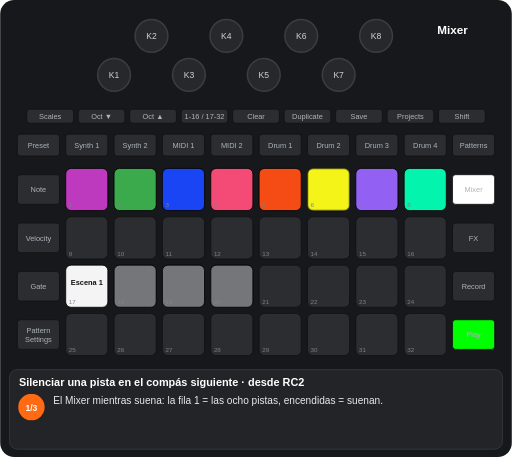
t = 0.00 s
t = 0.83 s: frame unchanged from t = 0.00 s, image omitted
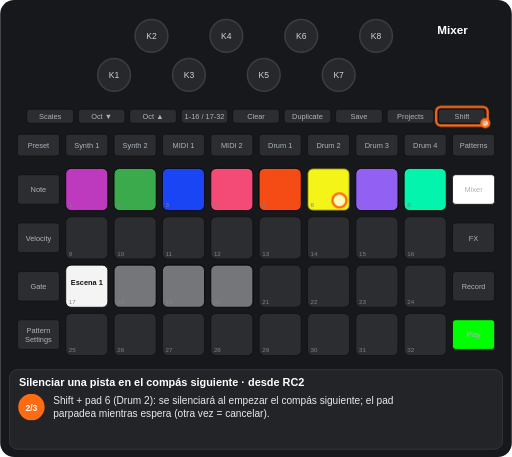
t = 2.01 s
t = 3.04 s: frame unchanged from t = 2.01 s, image omitted
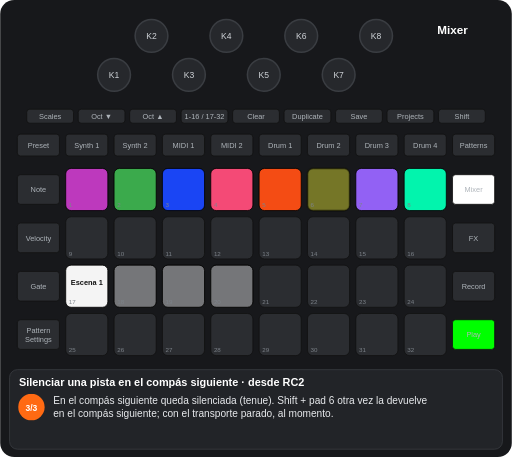
t = 3.78 s
t = 4.93 s: frame unchanged from t = 3.78 s, image omitted

The animated SVG that drew these frames (rendered in a browser with its animation timeline set to each time). Animation: 5 CSS @keyframes rules; one cycle of 6.09 s, repeats indefinitely.

<svg xmlns="http://www.w3.org/2000/svg" viewBox="0 0 656 586" width="656" height="586" font-family="Arial, Helvetica, sans-serif" role="img" aria-label="Silenciar una pista en el compás siguiente · desde RC2"><title>Silenciar una pista en el compás siguiente · desde RC2</title><style>.kb{fill:#26282c;stroke:#3a3d42;stroke-width:2}.kt{font-size:11px;fill:#cfd3d8;text-anchor:middle}.u{fill:#2b2d31;stroke:#111}.bt{font-size:9.5px;fill:#aeb4ba;text-anchor:middle}.pn{font-size:8px;fill:#7d838a}.pl{font-size:9.5px;font-weight:bold;text-anchor:middle}.kl{font-size:10px;fill:#cfd3d8;text-anchor:middle}.fg{fill:#fff;fill-opacity:.7;stroke:#ff6a13;stroke-width:3}.fo{fill:none;stroke:#ff6a13;stroke-width:3}.ta{fill:none;stroke:#ff6a13;stroke-width:3}.vw{font-size:15px;font-weight:bold;fill:#fff;text-anchor:middle}.ti{font-size:14px;font-weight:bold;fill:#fff}.cp{font-size:13px;fill:#e8eaed}.sn{font-size:11px;font-weight:bold;fill:#fff;text-anchor:middle}.b{animation:b .6s step-end infinite}@keyframes b{0%{opacity:1}50%{opacity:0}100%{opacity:0}}.v{animation:v 1.2s ease-in-out infinite}@keyframes v{0%{opacity:1}50%{opacity:.3}100%{opacity:1}}.g0{animation:kg0 6087ms step-end infinite}@keyframes kg0{0%{opacity:1}27.37%{opacity:0}100%{opacity:0}}.g1{animation:kg1 6087ms step-end infinite;opacity:0}@keyframes kg1{0%{opacity:0}27.37%{opacity:1}62.132%{opacity:0}100%{opacity:0}}.g2{animation:kg2 6087ms step-end infinite;opacity:0}@keyframes kg2{0%{opacity:0}62.132%{opacity:1}100%{opacity:1}}</style><rect width="656" height="586" rx="18" fill="#17181b"/><circle cx="146" cy="96" r="21" class="kb"/><text x="146" y="100" class="kt">K1</text><circle cx="194" cy="46" r="21" class="kb"/><text x="194" y="50" class="kt">K2</text><circle cx="242" cy="96" r="21" class="kb"/><text x="242" y="100" class="kt">K3</text><circle cx="290" cy="46" r="21" class="kb"/><text x="290" y="50" class="kt">K4</text><circle cx="338" cy="96" r="21" class="kb"/><text x="338" y="100" class="kt">K5</text><circle cx="386" cy="46" r="21" class="kb"/><text x="386" y="50" class="kt">K6</text><circle cx="434" cy="96" r="21" class="kb"/><text x="434" y="100" class="kt">K7</text><circle cx="482" cy="46" r="21" class="kb"/><text x="482" y="50" class="kt">K8</text><rect x="34" y="140" width="60" height="18" rx="4" class="u"/><text x="64" y="152.5" class="bt">Scales</text><rect x="100" y="140" width="60" height="18" rx="4" class="u"/><text x="130" y="152.5" class="bt">Oct ▼</text><rect x="166" y="140" width="60" height="18" rx="4" class="u"/><text x="196" y="152.5" class="bt">Oct ▲</text><rect x="232" y="140" width="60" height="18" rx="4" class="u"/><text x="262" y="152.5" class="bt">1-16 / 17-32</text><rect x="298" y="140" width="60" height="18" rx="4" class="u"/><text x="328" y="152.5" class="bt">Clear</text><rect x="364" y="140" width="60" height="18" rx="4" class="u"/><text x="394" y="152.5" class="bt">Duplicate</text><rect x="430" y="140" width="60" height="18" rx="4" class="u"/><text x="460" y="152.5" class="bt">Save</text><rect x="496" y="140" width="60" height="18" rx="4" class="u"/><text x="526" y="152.5" class="bt">Projects</text><rect x="562" y="140" width="60" height="18" rx="4" class="u"/><text x="592" y="152.5" class="bt">Shift</text><rect x="22" y="172" width="54" height="28" rx="4" class="u"/><text x="49" y="189.5" class="bt">Preset</text><rect x="84" y="172" width="54" height="28" rx="4" class="u"/><text x="111" y="189.5" class="bt">Synth 1</text><rect x="146" y="172" width="54" height="28" rx="4" class="u"/><text x="173" y="189.5" class="bt">Synth 2</text><rect x="208" y="172" width="54" height="28" rx="4" class="u"/><text x="235" y="189.5" class="bt">MIDI 1</text><rect x="270" y="172" width="54" height="28" rx="4" class="u"/><text x="297" y="189.5" class="bt">MIDI 2</text><rect x="332" y="172" width="54" height="28" rx="4" class="u"/><text x="359" y="189.5" class="bt">Drum 1</text><rect x="394" y="172" width="54" height="28" rx="4" class="u"/><text x="421" y="189.5" class="bt">Drum 2</text><rect x="456" y="172" width="54" height="28" rx="4" class="u"/><text x="483" y="189.5" class="bt">Drum 3</text><rect x="518" y="172" width="54" height="28" rx="4" class="u"/><text x="545" y="189.5" class="bt">Drum 4</text><rect x="580" y="172" width="54" height="28" rx="4" class="u"/><text x="607" y="189.5" class="bt">Patterns</text><rect x="22" y="224" width="54" height="38" rx="4" class="u"/><text x="49" y="246.5" class="bt">Note</text><rect x="580" y="224" width="54" height="38" rx="4" class="u"/><text x="607" y="246.5" class="bt">Mixer</text><rect x="22" y="286" width="54" height="38" rx="4" class="u"/><text x="49" y="308.5" class="bt">Velocity</text><rect x="580" y="286" width="54" height="38" rx="4" class="u"/><text x="607" y="308.5" class="bt">FX</text><rect x="22" y="348" width="54" height="38" rx="4" class="u"/><text x="49" y="370.5" class="bt">Gate</text><rect x="580" y="348" width="54" height="38" rx="4" class="u"/><text x="607" y="370.5" class="bt">Record</text><rect x="22" y="410" width="54" height="38" rx="4" class="u"/><text x="49" y="427" class="bt">Pattern</text><text x="49" y="438" class="bt">Settings</text><rect x="580" y="410" width="54" height="38" rx="4" class="u"/><text x="607" y="432.5" class="bt">Play</text><rect x="84" y="216" width="54" height="54" rx="7" class="u"/><rect x="146" y="216" width="54" height="54" rx="7" class="u"/><rect x="208" y="216" width="54" height="54" rx="7" class="u"/><rect x="270" y="216" width="54" height="54" rx="7" class="u"/><rect x="332" y="216" width="54" height="54" rx="7" class="u"/><rect x="394" y="216" width="54" height="54" rx="7" class="u"/><rect x="456" y="216" width="54" height="54" rx="7" class="u"/><rect x="518" y="216" width="54" height="54" rx="7" class="u"/><rect x="84" y="278" width="54" height="54" rx="7" class="u"/><rect x="146" y="278" width="54" height="54" rx="7" class="u"/><rect x="208" y="278" width="54" height="54" rx="7" class="u"/><rect x="270" y="278" width="54" height="54" rx="7" class="u"/><rect x="332" y="278" width="54" height="54" rx="7" class="u"/><rect x="394" y="278" width="54" height="54" rx="7" class="u"/><rect x="456" y="278" width="54" height="54" rx="7" class="u"/><rect x="518" y="278" width="54" height="54" rx="7" class="u"/><rect x="84" y="340" width="54" height="54" rx="7" class="u"/><rect x="146" y="340" width="54" height="54" rx="7" class="u"/><rect x="208" y="340" width="54" height="54" rx="7" class="u"/><rect x="270" y="340" width="54" height="54" rx="7" class="u"/><rect x="332" y="340" width="54" height="54" rx="7" class="u"/><rect x="394" y="340" width="54" height="54" rx="7" class="u"/><rect x="456" y="340" width="54" height="54" rx="7" class="u"/><rect x="518" y="340" width="54" height="54" rx="7" class="u"/><rect x="84" y="402" width="54" height="54" rx="7" class="u"/><rect x="146" y="402" width="54" height="54" rx="7" class="u"/><rect x="208" y="402" width="54" height="54" rx="7" class="u"/><rect x="270" y="402" width="54" height="54" rx="7" class="u"/><rect x="332" y="402" width="54" height="54" rx="7" class="u"/><rect x="394" y="402" width="54" height="54" rx="7" class="u"/><rect x="456" y="402" width="54" height="54" rx="7" class="u"/><rect x="518" y="402" width="54" height="54" rx="7" class="u"/><rect x="84" y="216" width="54" height="54" rx="7" fill="#c63ac6" fill-opacity="0.95" stroke="#000"/><rect x="146" y="216" width="54" height="54" rx="7" fill="#3db24f" fill-opacity="0.95" stroke="#000"/><rect x="208" y="216" width="54" height="54" rx="7" fill="#1a47ff" fill-opacity="0.95" stroke="#000"/><rect x="270" y="216" width="54" height="54" rx="7" fill="#ff4c7b" fill-opacity="0.95" stroke="#000"/><rect x="332" y="216" width="54" height="54" rx="7" fill="#ff4e13" fill-opacity="0.95" stroke="#000"/><rect x="456" y="216" width="54" height="54" rx="7" fill="#9865ff" fill-opacity="0.95" stroke="#000"/><rect x="518" y="216" width="54" height="54" rx="7" fill="#00ffb5" fill-opacity="0.95" stroke="#000"/><rect x="84" y="340" width="54" height="54" rx="7" fill="#ffffff" fill-opacity="0.95" stroke="#000"/><text x="111" y="366" class="pl" fill="#111">Escena 1</text><rect x="146" y="340" width="54" height="54" rx="7" fill="#ffffff" fill-opacity="0.35" stroke="#000"/><rect x="208" y="340" width="54" height="54" rx="7" fill="#ffffff" fill-opacity="0.35" stroke="#000"/><rect x="270" y="340" width="54" height="54" rx="7" fill="#ffffff" fill-opacity="0.35" stroke="#000"/><g class="g0"><rect x="394" y="216" width="54" height="54" rx="7" fill="#ffff19" fill-opacity="0.95" stroke="#000"/></g><g class="g1"><g class="b"><rect x="394" y="216" width="54" height="54" rx="7" fill="#ffff19" fill-opacity="0.95" stroke="#000"/></g></g><g class="g2"><rect x="394" y="216" width="54" height="54" rx="7" fill="#ffff19" fill-opacity="0.35" stroke="#000"/></g><text x="88" y="266" class="pn">1</text><text x="150" y="266" class="pn">2</text><text x="212" y="266" class="pn">3</text><text x="274" y="266" class="pn">4</text><text x="336" y="266" class="pn">5</text><text x="398" y="266" class="pn">6</text><text x="460" y="266" class="pn">7</text><text x="522" y="266" class="pn">8</text><text x="88" y="328" class="pn">9</text><text x="150" y="328" class="pn">10</text><text x="212" y="328" class="pn">11</text><text x="274" y="328" class="pn">12</text><text x="336" y="328" class="pn">13</text><text x="398" y="328" class="pn">14</text><text x="460" y="328" class="pn">15</text><text x="522" y="328" class="pn">16</text><text x="88" y="390" class="pn">17</text><text x="150" y="390" class="pn">18</text><text x="212" y="390" class="pn">19</text><text x="274" y="390" class="pn">20</text><text x="336" y="390" class="pn">21</text><text x="398" y="390" class="pn">22</text><text x="460" y="390" class="pn">23</text><text x="522" y="390" class="pn">24</text><text x="88" y="452" class="pn">25</text><text x="150" y="452" class="pn">26</text><text x="212" y="452" class="pn">27</text><text x="274" y="452" class="pn">28</text><text x="336" y="452" class="pn">29</text><text x="398" y="452" class="pn">30</text><text x="460" y="452" class="pn">31</text><text x="522" y="452" class="pn">32</text><rect x="580" y="224" width="54" height="38" rx="4" fill="#ffffff" stroke="#111"/><text x="607" y="246.5" class="bt" fill="#111">Mixer</text><rect x="580" y="410" width="54" height="38" rx="4" fill="#00ff00" stroke="#111"/><text x="607" y="432.5" class="bt" fill="#111">Play</text><text x="580" y="44" class="vw">Mixer</text><g class="g1"><rect x="559" y="137" width="66" height="24" rx="6" class="fo"/><circle cx="622" cy="158" r="5" class="fg"/><circle cx="435" cy="257" r="9" class="fg"/></g><rect x="12" y="474" width="632" height="102" rx="10" fill="#222428" stroke="#3a3d42"/><text x="24" y="495" class="ti">Silenciar una pista en el compás siguiente · desde RC2</text><g class="g0"><circle cx="40" cy="522" r="17" fill="#ff6a13"/><text x="40" y="526.5" class="sn">1/3</text><text x="68" y="518" class="cp">El Mixer mientras suena: la fila 1 = las ocho pistas, encendidas = suenan.</text></g><g class="g1"><circle cx="40" cy="522" r="17" fill="#ff6a13"/><text x="40" y="526.5" class="sn">2/3</text><text x="68" y="518" class="cp">Shift + pad 6 (Drum 2): se silenciará al empezar el compás siguiente; el pad</text><text x="68" y="535" class="cp">parpadea mientras espera (otra vez = cancelar).</text></g><g class="g2"><circle cx="40" cy="522" r="17" fill="#ff6a13"/><text x="40" y="526.5" class="sn">3/3</text><text x="68" y="518" class="cp">En el compás siguiente queda silenciada (tenue). Shift + pad 6 otra vez la devuelve</text><text x="68" y="535" class="cp">en el compás siguiente; con el transporte parado, al momento.</text></g></svg>
